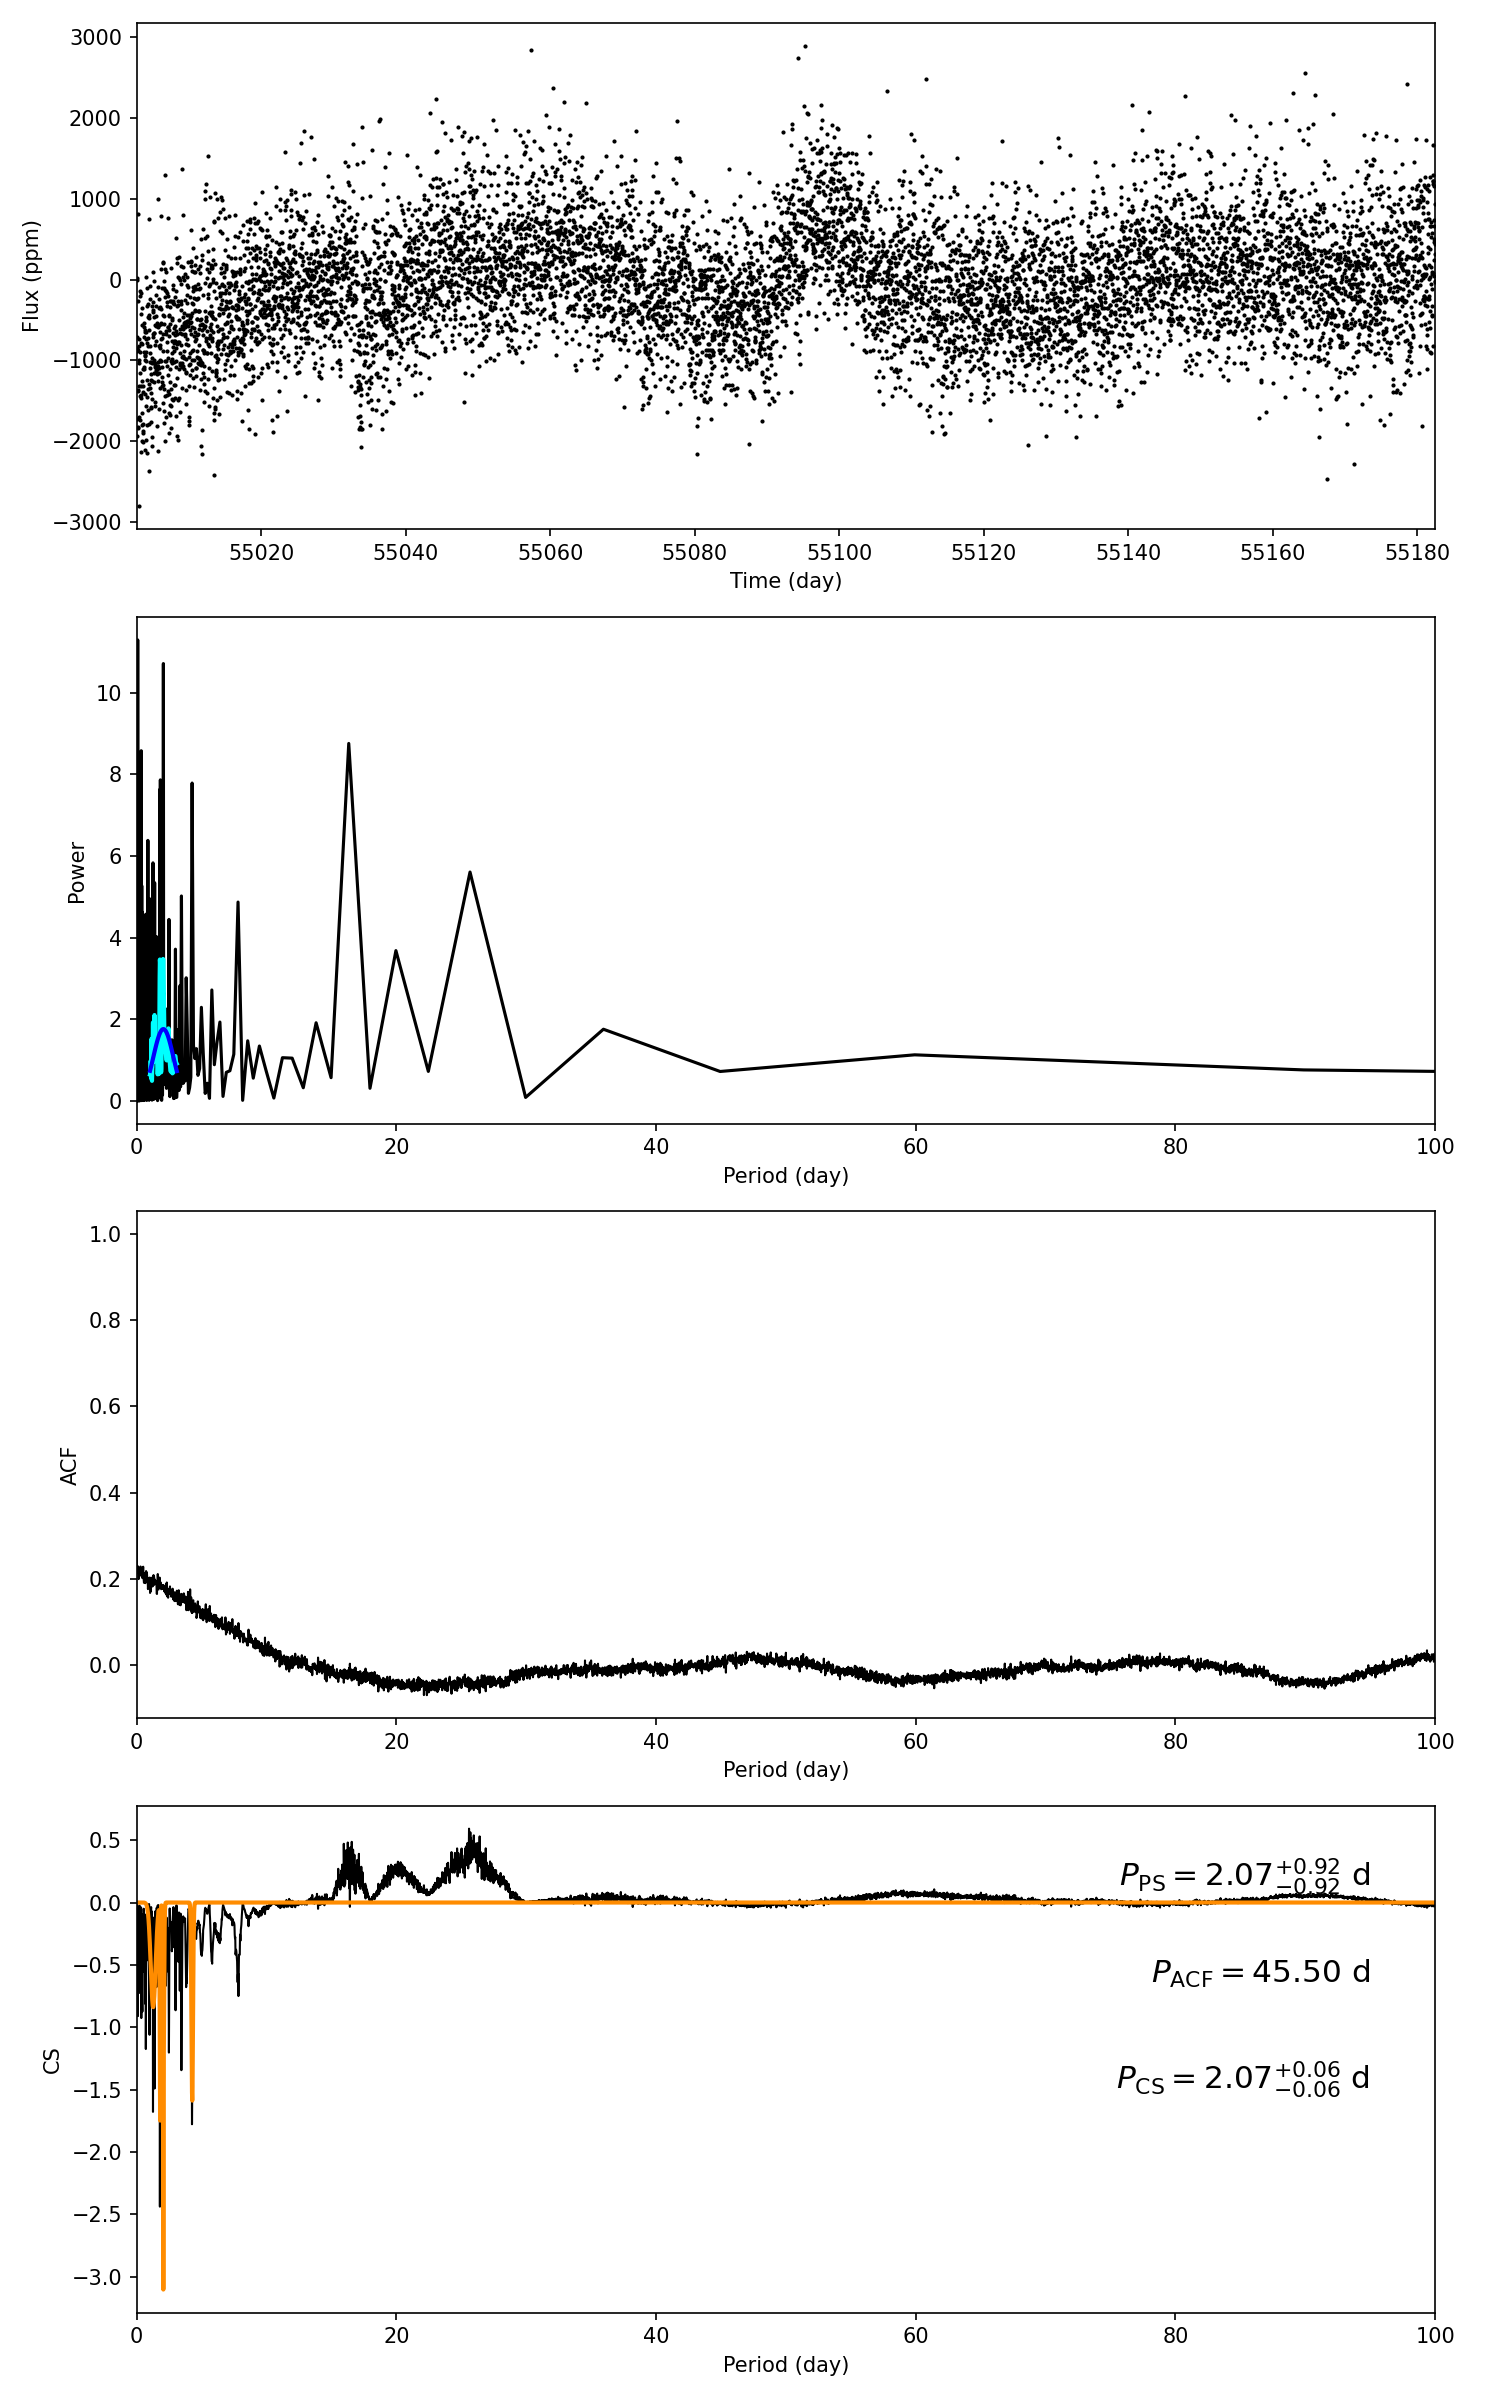

Values plotted in this chart, from the file beside it:
target_id, prot_ps, prot_acf, prot_cs, e_prot_ps, E_prot_ps, e_prot_acf, E_prot_acf, e_prot_cs, E_prot_cs, sph_ps, sph_acf, sph_cs, e_sph_ps, e_sph_acf, e_sph_cs, h_ps, fa_prob_ps, hacf, gacf, hcs
5000915, 2.066, 45.5, 2.066, 0.9159, 0.9159, -1.0, -1.0, 0.05768, 0.05768, 631, 688.3, 631, 36.08, 0.0, 36.08, 10.71, 2.232128101033869e-05, 0.00484, 0.00701, 0.5924
